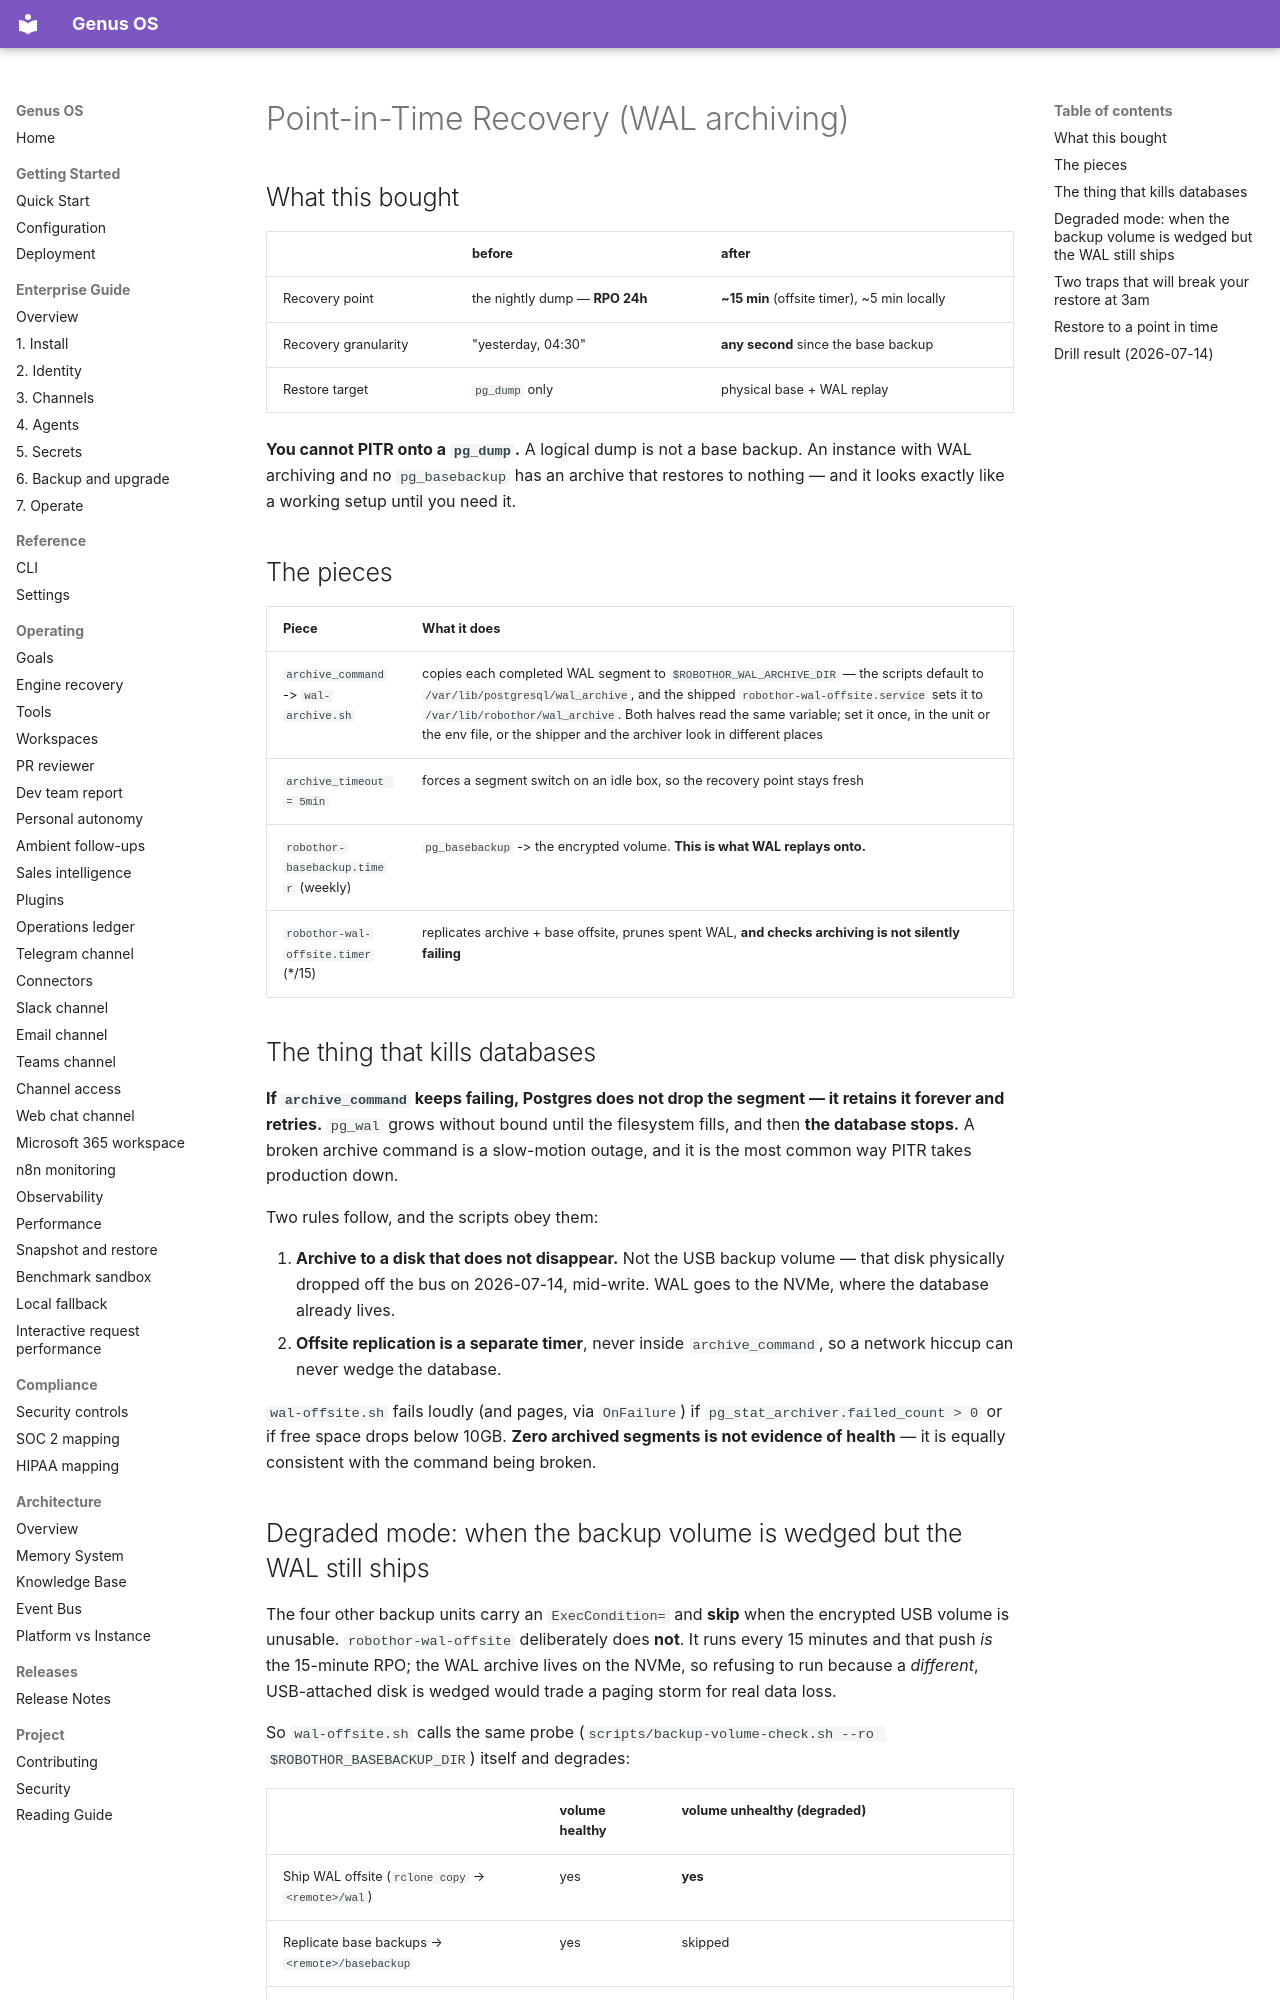

repository: Ironsail-llc/genus-os · page: runbooks/PITR/index.html · generator: mkdocs

# Point-in-Time Recovery (WAL archiving)

## What this bought

| | before | after |
|---|---|---|
| Recovery point | the nightly dump — **RPO 24h** | **~15 min** (offsite timer), ~5 min locally |
| Recovery granularity | "yesterday, 04:30" | **any second** since the base backup |
| Restore target | `pg_dump` only | physical base + WAL replay |

**You cannot PITR onto a `pg_dump`.** A logical dump is not a base backup. An
instance with WAL archiving and no `pg_basebackup` has an archive that restores to
nothing — and it looks exactly like a working setup until you need it.

## The pieces

| Piece | What it does |
|---|---|
| `archive_command` -> `wal-archive.sh` | copies each completed WAL segment to `$ROBOTHOR_WAL_ARCHIVE_DIR` — the scripts default to `/var/lib/postgresql/wal_archive`, and the shipped `robothor-wal-offsite.service` sets it to `/var/lib/robothor/wal_archive`. Both halves read the same variable; set it once, in the unit or the env file, or the shipper and the archiver look in different places |
| `archive_timeout = 5min` | forces a segment switch on an idle box, so the recovery point stays fresh |
| `robothor-basebackup.timer` (weekly) | `pg_basebackup` -> the encrypted volume. **This is what WAL replays onto.** |
| `robothor-wal-offsite.timer` (*/15) | replicates archive + base offsite, prunes spent WAL, **and checks archiving is not silently failing** |

## The thing that kills databases

**If `archive_command` keeps failing, Postgres does not drop the segment — it
retains it forever and retries.** `pg_wal` grows without bound until the filesystem
fills, and then **the database stops.** A broken archive command is a slow-motion
outage, and it is the most common way PITR takes production down.

Two rules follow, and the scripts obey them:

1. **Archive to a disk that does not disappear.** Not the USB backup volume — that
   disk physically dropped off the bus on 2026-07-14, mid-write. WAL goes to the
   NVMe, where the database already lives.
2. **Offsite replication is a separate timer**, never inside `archive_command`, so
   a network hiccup can never wedge the database.

`wal-offsite.sh` fails loudly (and pages, via `OnFailure`) if
`pg_stat_archiver.failed_count > 0` or if free space drops below 10GB. **Zero
archived segments is not evidence of health** — it is equally consistent with the
command being broken.
